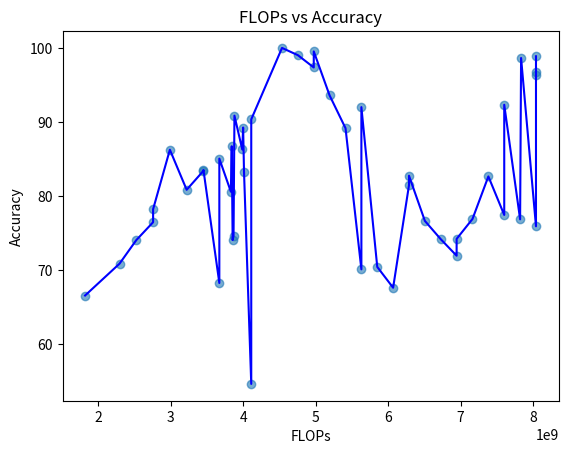

Here is the Python script that generated this plot:
import matplotlib.pyplot as plt

# data
acc_18_34 = [66.57999992675781, 85.05000007324219, 83.51999993896484, 83.41000009765625, 80.85000009765625, 86.24999990234375, 78.22000007324219, 76.47, 74.05999992675781, 70.87999991455078]
acc_18_50 = [69.62000012207031, 87.60999992675781, 82.01000010986328, 88.48000004882813, 85.34000014648437, 82.6400002319336, 83.89000008544922, 84.58000009765625, 88.12999991455078, 93.01999995117187]
acc_18_101 = [99.42, 99.65, 99.79, 99.74, 99.11, 99.37, 99.11, 97.48, 98.22, 99.42, 98.39, 98.86, 97.27, 98.29, 97.16, 98.04, 99.63, 99.42, 99.11, 99.04, 99.25, 99.29, 99.32, 99.85, 99.78, 99.92, 99.98]
acc_34_50 = [68.2700000366211, 90.34999992675782, 86.28999997558594, 89.24999995117187, 83.30000002441406, 80.59000004882813, 86.72000014648438, 74.05999998779296, 74.63000001220703, 90.84999987792969]
acc_34_101 = [99.89, 92.08, 94.95, 99.11, 98.81, 99.91, 99.54, 99.38, 99.42, 98.88, 99.84, 99.83, 99.83, 99.99, 99.89, 99.82, 99.7, 100.0, 100.0, 100.0, 100.0, 99.93, 99.94, 99.99, 100.0, 100.0, 100.0]
acc_50_101 = [54.65, 98.63, 96.33, 96.7, 98.86, 75.92, 76.86, 77.45, 92.32, 82.65, 76.91, 74.22, 71.95, 74.18, 76.65, 82.74, 81.47, 67.63, 70.44, 70.11, 92.0, 89.16, 93.57, 97.35, 99.52, 99.01, 99.99]
acc_18_34_flops = [1819065856, 3671262720, 3452093952, 3452093952, 3220481536, 2988869120, 2757457408, 2757457408, 2526045696, 2294633984]
acc_18_50_flops = [1819065856, 4111512576, 3755463680, 3767505920, 3547935744, 3134686208, 2915718144, 2928161792, 2709193728, 2490225664]
acc_18_101_flops = [1819065856, 7833969664, 7477920768, 7489963008, 7270392832, 6857143296, 6638175232, 6419207168, 6200239104, 5981271040, 5762302976, 5543334912, 5324366848, 5105398784, 4886430720, 4667462656, 4679906304, 4460938240, 4241970176, 4023002112, 3804034048, 3585065984, 3366097920, 3147129856, 2928161792, 2709193728, 2490225664]
acc_34_50_flops = [3671262720, 4111512576, 3987477504, 3999519744, 4011561984, 3829924864, 3842368512, 3854812160, 3867255808, 3879699456]
acc_34_101_flops = [3671262720, 7833969664, 7709934592, 7721976832, 7734019072, 7552381952, 7333413888, 7114445824, 7126889472, 6907921408, 6688953344, 6469985280, 6482428928, 6263460864, 6044492800, 5825524736, 5837968384, 5619000320, 5400032256, 5181064192, 5193507840, 4974539776, 4755571712, 4536603648, 4549047296, 4330079232, 4111111168]
acc_50_101_flops =  [4111512576, 7833969664, 8039490560, 8039490560, 8039490560, 8039490560, 7820522496, 7601554432, 7601554432, 7382586368, 7163618304, 6944650240, 6944650240, 6725682176, 6506714112, 6287746048, 6287746048, 6068777984, 5849809920, 5630841856, 5630841856, 5411873792, 5192905728, 4973937664, 4973937664, 4754969600, 4536001536]

# # 绘制散点图
# plt.scatter(acc_18_34_flops, acc_18_34, label='18_34', alpha=0.6)
# plt.scatter(acc_18_50_flops, acc_18_50, label='18_50', alpha=0.6)
# plt.scatter(acc_18_101_flops, acc_18_101, label='18_101', alpha=0.6)
# plt.scatter(acc_34_50_flops, acc_34_50, label='34_50', alpha=0.6)
# plt.scatter(acc_34_101_flops, acc_34_101, label='34_101', alpha=0.6)
# plt.scatter(acc_50_101_flops, acc_50_101, label='50_101', alpha=0.6)


# # 连接点
# plt.plot(*zip(*sorted(zip(acc_18_34_flops, acc_18_34))), color='blue')
# plt.plot(*zip(*sorted(zip(acc_18_50_flops, acc_18_50))), color='orange')
# plt.plot(*zip(*sorted(zip(acc_18_101_flops, acc_18_101))), color='green')
# plt.plot(*zip(*sorted(zip(acc_34_50_flops, acc_34_50))), color='red')
# plt.plot(*zip(*sorted(zip(acc_34_101_flops, acc_34_101))), color='purple')
# plt.plot(*zip(*sorted(zip(acc_50_101_flops, acc_50_101))), color='brown')

# # 设置标签
# plt.xlabel('FLOPs')
# plt.ylabel('Accuracy')
# plt.title('FLOPs vs Accuracy')
# plt.legend()

# # 显示图像
# plt.show()



# 将所有数据点连接成一条线
all_flops = acc_18_34_flops + acc_34_50_flops + acc_50_101_flops
all_accuracy = acc_18_34 + acc_34_50 + acc_50_101

sorted_points = sorted(zip(all_flops, all_accuracy))

# 绘制散点图
plt.scatter(all_flops, all_accuracy, alpha=0.6)

# 连接点
plt.plot(*zip(*sorted_points), color='blue')

# 设置标签
plt.xlabel('FLOPs')
plt.ylabel('Accuracy')
plt.title('FLOPs vs Accuracy')

# 显示图像
plt.show()
